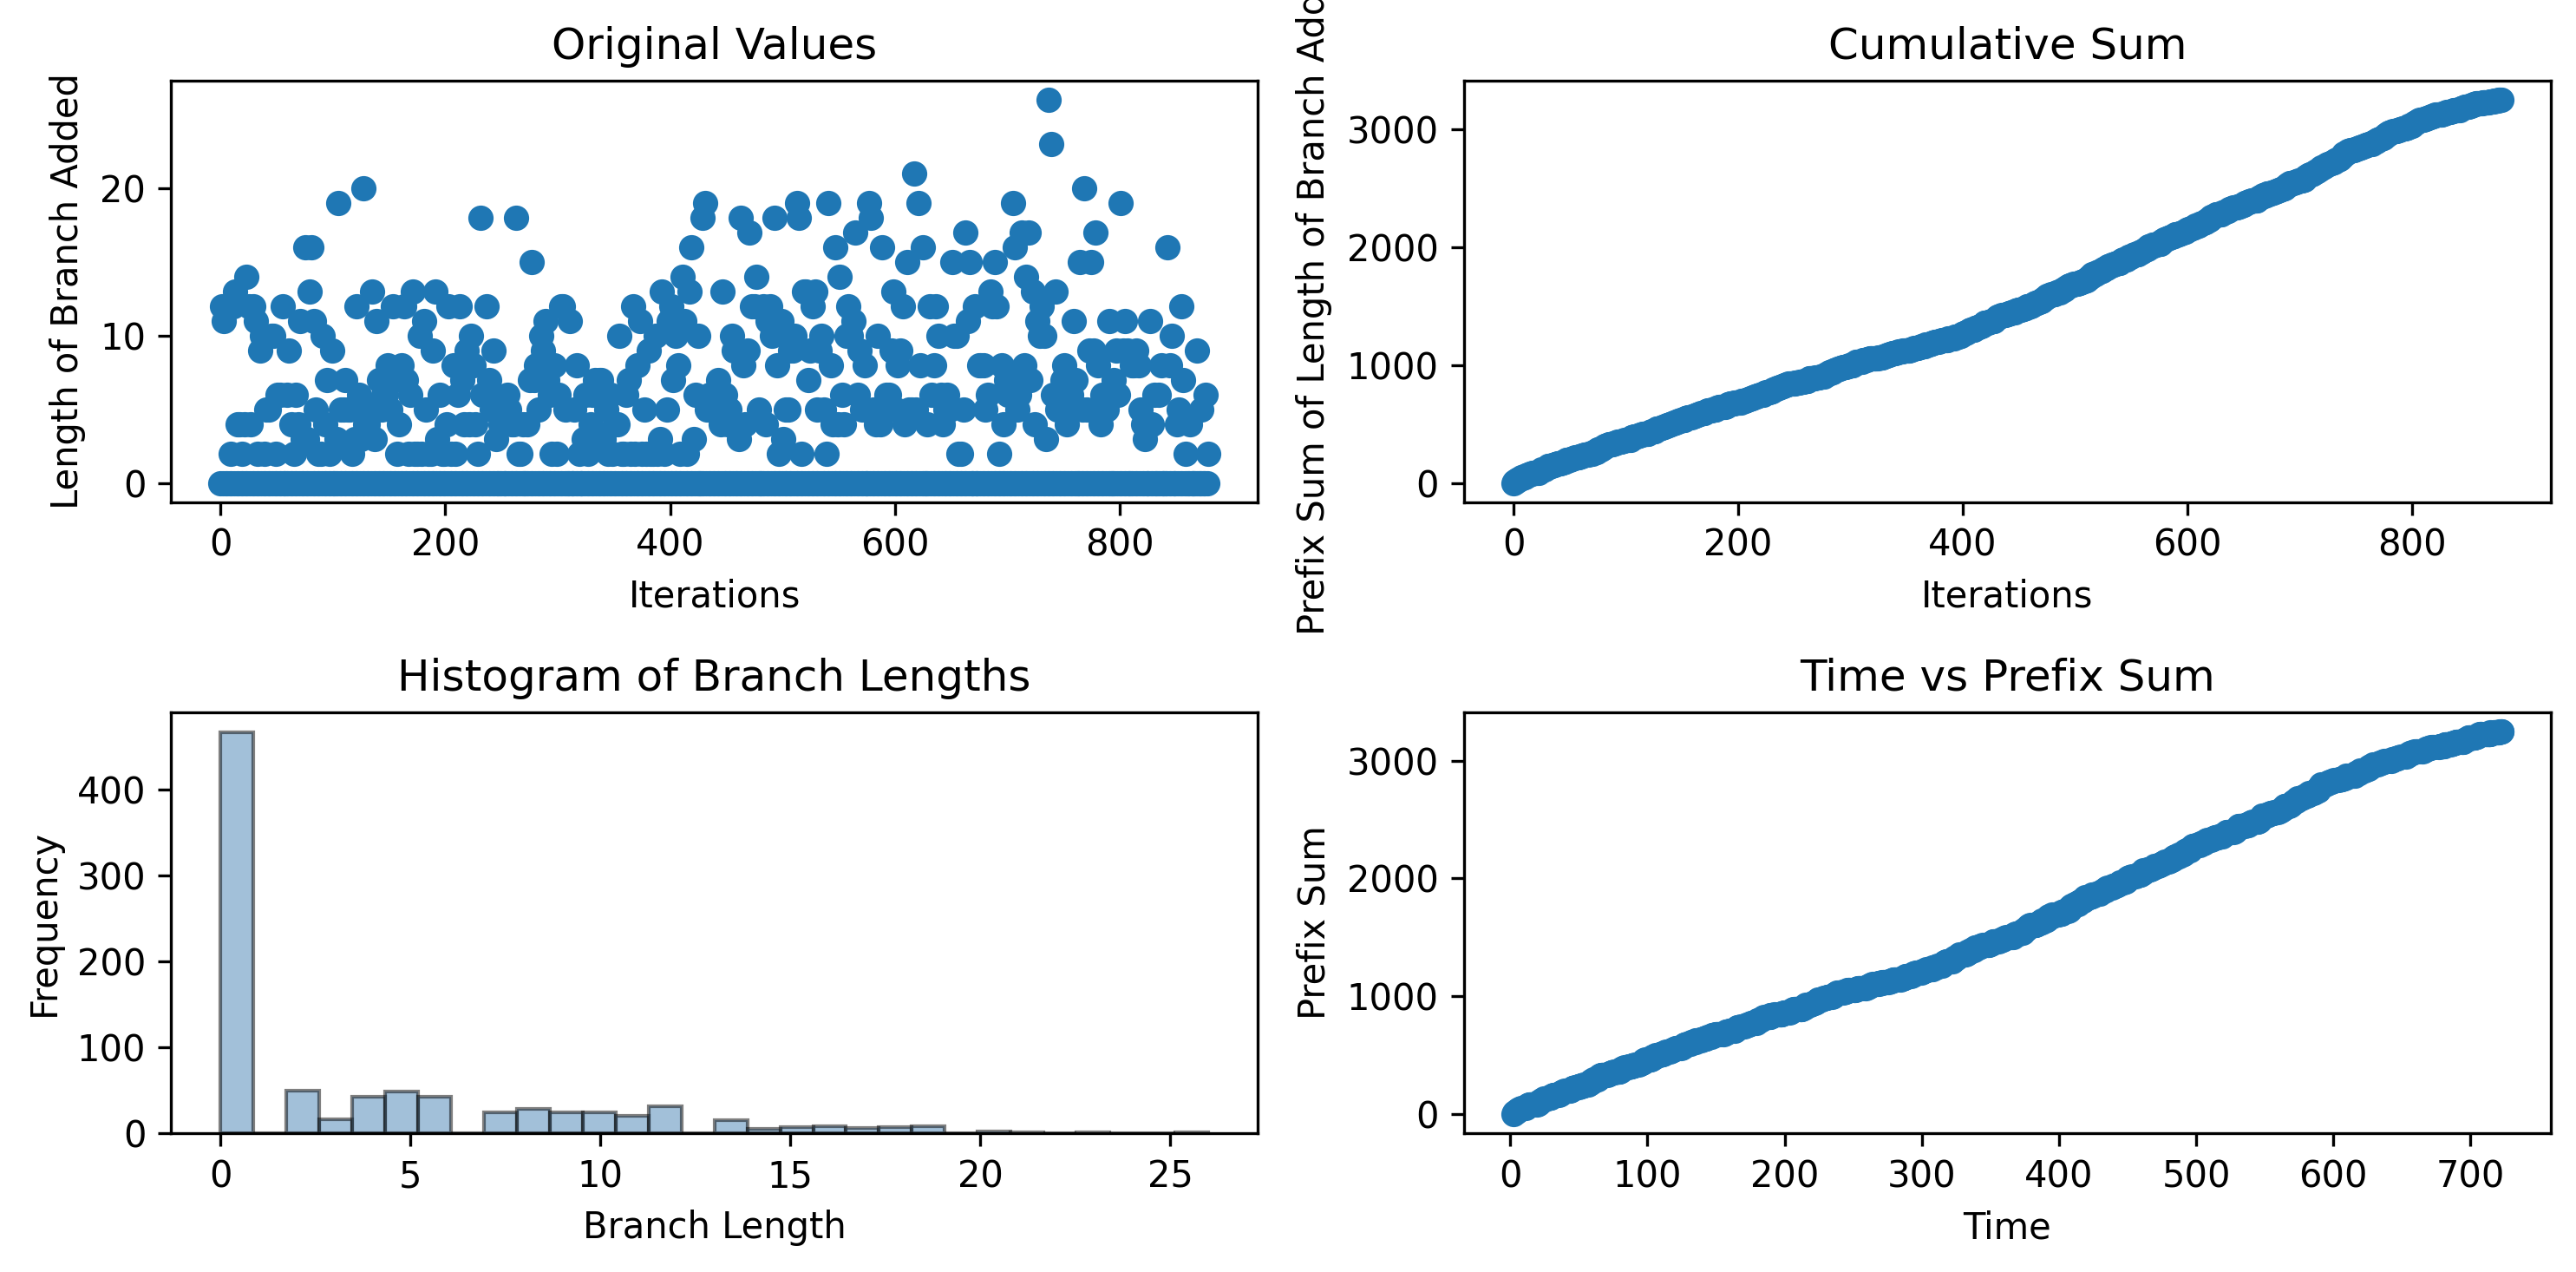

Data behind this chart, as committed beside it:
0, 12, 0, 11, 0, 12, 0, 12, 0, 2, 0, 12, 0, 13, 0, 4, 0, 4, 0, 2, 0, 4, 0, 14
2.305, 2.799, 3.593, 4.061, 4.825, 5.322, 6.068, 6.591, 7.31, 7.927, 10.93, 10.93, 11.69, 12.14, 12.84, 13.37, 14.12, 14.66, 15.51, 16.13, 19.1, 19.61, 20.35, 20.35
